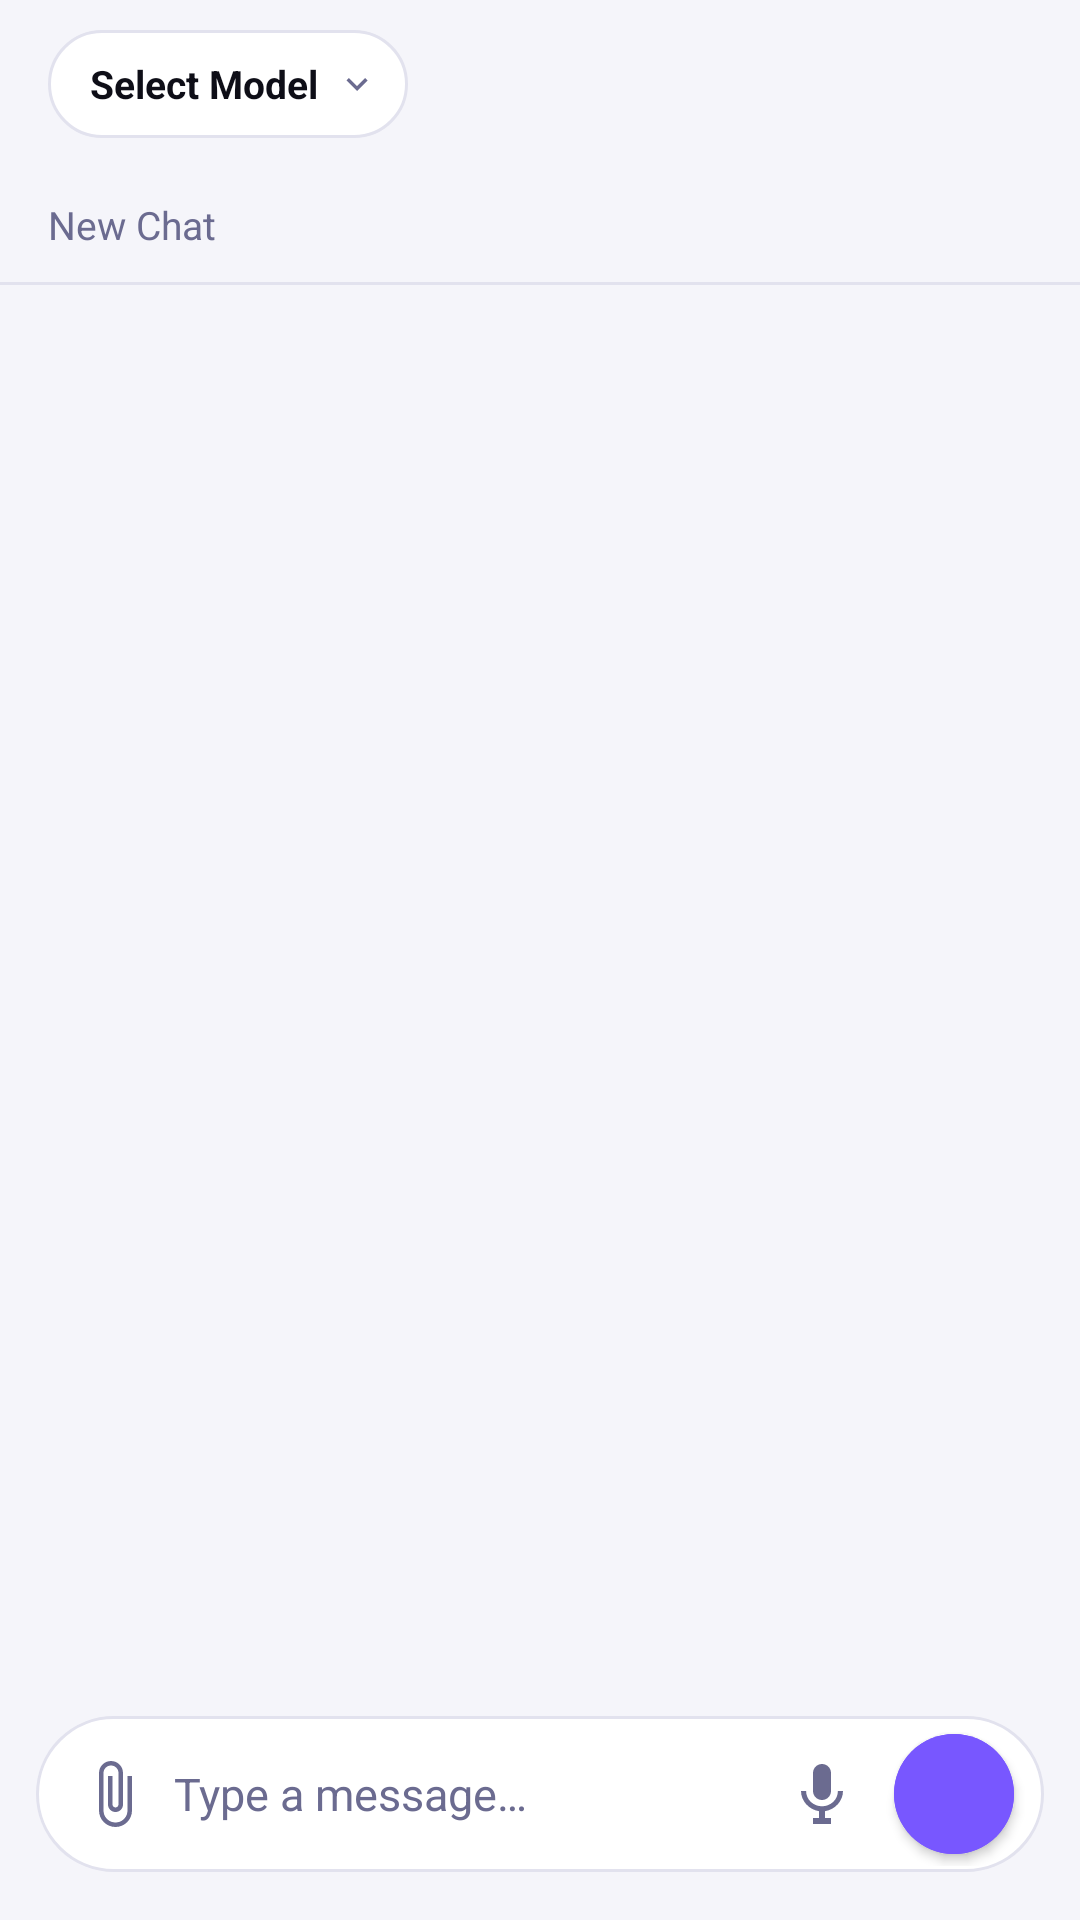

The Android layout XML behind this screen, and the referenced resources:
<!-- AndroidManifest.xml: application theme Theme.OllamaMobile -->
<!-- res/layout/activity_chat.xml -->
<?xml version="1.0" encoding="utf-8"?>
<androidx.drawerlayout.widget.DrawerLayout xmlns:android="http://schemas.android.com/apk/res/android"
    xmlns:app="http://schemas.android.com/apk/res-auto"
    android:id="@+id/drawerLayout"
    android:layout_width="match_parent"
    android:layout_height="match_parent">


<LinearLayout
    android:id="@+id/contentLayout"
    android:layout_width="match_parent"
    android:layout_height="match_parent"
    android:orientation="vertical"
    android:background="@color/colorBackground">

    <androidx.appcompat.widget.Toolbar
        android:id="@+id/toolbar"
        android:layout_width="match_parent"
        android:layout_height="?attr/actionBarSize"
        android:background="@color/colorBackground"
        android:paddingStart="8dp"
        android:paddingEnd="8dp">

        <LinearLayout
            android:id="@+id/modelSelectorContainer"
            android:layout_width="wrap_content"
            android:layout_height="36dp"
            android:orientation="horizontal"
            android:gravity="center_vertical"
            android:background="@drawable/bg_model_chip"
            android:paddingStart="14dp"
            android:paddingEnd="10dp"
            android:clickable="true"
            android:focusable="true">

            <TextView
                android:id="@+id/tvModelName"
                android:layout_width="wrap_content"
                android:layout_height="wrap_content"
                android:text="@string/select_model"
                android:textColor="@color/colorTextPrimary"
                android:textSize="13sp"
                android:textStyle="bold"
                android:maxWidth="220dp"
                android:ellipsize="end"
                android:singleLine="true"/>

            <ImageView
                android:layout_width="14dp"
                android:layout_height="14dp"
                android:layout_marginStart="6dp"
                android:src="@drawable/ic_expand_more"
                android:contentDescription="@null"/>
        </LinearLayout>
    </androidx.appcompat.widget.Toolbar>

    
    <LinearLayout
        android:layout_width="match_parent"
        android:layout_height="38dp"
        android:orientation="horizontal"
        android:gravity="center_vertical"
        android:paddingStart="16dp"
        android:paddingEnd="8dp"
        android:background="@color/colorBackground">

        <TextView
            android:id="@+id/tvConversationTitle"
            android:layout_width="0dp"
            android:layout_height="wrap_content"
            android:layout_weight="1"
            android:textColor="@color/colorTextPrimary"
            android:textSize="13sp"
            android:maxLines="1"
            android:ellipsize="end"
            android:hint="New Chat"
            android:textColorHint="@color/colorTextMuted"
            android:clickable="true"
            android:focusable="true"/>

        <EditText
            android:id="@+id/etConversationTitle"
            android:layout_width="0dp"
            android:layout_height="wrap_content"
            android:layout_weight="1"
            android:textColor="@color/colorTextPrimary"
            android:textSize="13sp"
            android:maxLines="1"
            android:singleLine="true"
            android:imeOptions="actionDone"
            android:inputType="text"
            android:background="@null"
            android:visibility="gone"/>

        <ImageView
            android:id="@+id/ivEditTitle"
            android:layout_width="32dp"
            android:layout_height="32dp"
            android:padding="6dp"
            android:src="@drawable/ic_edit_title"
            android:alpha="0.4"
            android:contentDescription="Rename conversation"
            android:clickable="true"
            android:focusable="true"
            android:background="?attr/selectableItemBackgroundBorderless"/>

        <ImageView
            android:id="@+id/ivSaveTitle"
            android:layout_width="32dp"
            android:layout_height="32dp"
            android:padding="6dp"
            android:src="@drawable/ic_save_title"
            android:contentDescription="Save title"
            android:clickable="true"
            android:focusable="true"
            android:visibility="gone"
            android:background="?attr/selectableItemBackgroundBorderless"/>
    </LinearLayout>

    <View
        android:layout_width="match_parent"
        android:layout_height="1dp"
        android:background="@color/colorBorder"/>

    
    <FrameLayout
        android:layout_width="match_parent"
        android:layout_height="0dp"
        android:layout_weight="1">

        <androidx.recyclerview.widget.RecyclerView
            android:id="@+id/rvMessages"
            android:layout_width="match_parent"
            android:layout_height="match_parent"
            android:paddingTop="12dp"
            android:paddingBottom="4dp"
            android:paddingStart="8dp"
            android:paddingEnd="8dp"
            android:clipToPadding="false"
            android:scrollbars="none"/>

        <ViewStub
            android:id="@+id/stubEmptyChat"
            android:layout_width="match_parent"
            android:layout_height="match_parent"
            android:layout="@layout/layout_empty_chat"
            android:visibility="gone"/>

    </FrameLayout>

    
    <LinearLayout
        android:id="@+id/streamingStatusRow"
        android:layout_width="match_parent"
        android:layout_height="wrap_content"
        android:orientation="horizontal"
        android:gravity="center_vertical"
        android:paddingStart="16dp"
        android:paddingEnd="16dp"
        android:paddingTop="4dp"
        android:paddingBottom="4dp"
        android:visibility="gone">

        <View
            android:id="@+id/dot1"
            android:layout_width="6dp"
            android:layout_height="6dp"
            android:background="@drawable/circle_indicator"
            android:layout_marginEnd="4dp"
            android:alpha="0.3"/>
        <View
            android:id="@+id/dot2"
            android:layout_width="6dp"
            android:layout_height="6dp"
            android:background="@drawable/circle_indicator"
            android:layout_marginEnd="4dp"
            android:alpha="0.3"/>
        <View
            android:id="@+id/dot3"
            android:layout_width="6dp"
            android:layout_height="6dp"
            android:background="@drawable/circle_indicator"
            android:layout_marginEnd="8dp"
            android:alpha="0.3"/>

        <TextView
            android:id="@+id/tvTokenRate"
            android:layout_width="wrap_content"
            android:layout_height="wrap_content"
            android:text="generating"
            android:textColor="@color/colorTextMuted"
            android:textSize="12sp"/>
    </LinearLayout>

    <androidx.recyclerview.widget.RecyclerView
        android:id="@+id/attachmentPreviewRecycler"
        android:layout_width="match_parent"
        android:layout_height="80dp"
        android:paddingStart="12dp"
        android:paddingEnd="12dp"
        android:paddingTop="4dp"
        android:clipToPadding="false"
        android:orientation="horizontal"
        android:visibility="gone"
        app:layoutManager="androidx.recyclerview.widget.LinearLayoutManager"/>

    <LinearLayout
        android:layout_width="match_parent"
        android:layout_height="wrap_content"
        android:orientation="horizontal"
        android:background="@color/colorBackground"
        android:paddingStart="12dp"
        android:paddingEnd="12dp"
        android:paddingTop="8dp"
        android:paddingBottom="16dp"
        android:gravity="bottom">

        <LinearLayout
            android:layout_width="0dp"
            android:layout_height="wrap_content"
            android:layout_weight="1"
            android:orientation="horizontal"
            android:background="@drawable/bg_input_container"
            android:gravity="center_vertical"
            android:paddingStart="6dp"
            android:paddingEnd="6dp"
            android:paddingTop="2dp"
            android:paddingBottom="2dp">

            <ImageButton
                android:id="@+id/btnAttach"
                android:layout_width="36dp"
                android:layout_height="36dp"
                android:layout_margin="2dp"
                android:background="?attr/selectableItemBackgroundBorderless"
                android:contentDescription="Attach file"
                android:src="@drawable/ic_attach_file"
                android:tint="@color/colorTextMuted"/>

            <EditText
                android:id="@+id/etInput"
                android:layout_width="0dp"
                android:layout_height="wrap_content"
                android:layout_weight="1"
                android:hint="@string/type_message"
                android:textColorHint="@color/colorTextMuted"
                android:textColor="@color/colorTextPrimary"
                android:textSize="15sp"
                android:background="@null"
                android:maxLines="5"
                android:minHeight="44dp"
                android:inputType="textMultiLine|textCapSentences"
                android:gravity="center_vertical"/>

            <ImageButton
                android:id="@+id/btnMic"
                android:layout_width="36dp"
                android:layout_height="36dp"
                android:layout_margin="2dp"
                android:background="?attr/selectableItemBackgroundBorderless"
                android:contentDescription="Voice input"
                android:src="@drawable/ic_mic"
                android:tint="@color/colorTextMuted"/>

            <com.google.android.material.button.MaterialButton
                android:id="@+id/btnSend"
                android:layout_width="40dp"
                android:layout_height="40dp"
                android:layout_margin="4dp"
                android:insetTop="0dp"
                android:insetBottom="0dp"
                app:cornerRadius="20dp"
                app:icon="@drawable/ic_send"
                app:iconSize="18dp"
                app:iconGravity="textStart"
                app:iconPadding="0dp"
                android:backgroundTint="@color/colorPrimary"/>

            <com.google.android.material.button.MaterialButton
                android:id="@+id/btnStop"
                android:layout_width="40dp"
                android:layout_height="40dp"
                android:layout_margin="4dp"
                android:insetTop="0dp"
                android:insetBottom="0dp"
                app:cornerRadius="20dp"
                app:icon="@drawable/ic_stop_fill"
                app:iconSize="16dp"
                app:iconGravity="textStart"
                app:iconPadding="0dp"
                android:backgroundTint="@color/colorError"
                android:visibility="gone"/>
        </LinearLayout>
    </LinearLayout>

</LinearLayout>


<include
    android:id="@+id/sidebarView"
    layout="@layout/layout_sidebar"
    android:layout_width="300dp"
    android:layout_height="match_parent"
    android:layout_gravity="start"
    android:fitsSystemWindows="true"/>

</androidx.drawerlayout.widget.DrawerLayout>
<!-- res/layout/layout_empty_chat.xml (included above) -->
<?xml version="1.0" encoding="utf-8"?>
<LinearLayout xmlns:android="http://schemas.android.com/apk/res/android"
    android:layout_width="match_parent"
    android:layout_height="match_parent"
    android:orientation="vertical"
    android:gravity="center"
    android:padding="24dp">

    
    <FrameLayout
        android:layout_width="64dp"
        android:layout_height="64dp"
        android:background="@drawable/bg_empty_chat_icon"
        android:layout_marginBottom="18dp">

        <TextView
            android:layout_width="match_parent"
            android:layout_height="match_parent"
            android:text="✦"
            android:textSize="28sp"
            android:gravity="center"
            android:textColor="@color/colorPrimary"/>
    </FrameLayout>

    <TextView
        android:layout_width="wrap_content"
        android:layout_height="wrap_content"
        android:text="How can I help?"
        android:textSize="22sp"
        android:textStyle="bold"
        android:textColor="@color/colorTextPrimary"
        android:letterSpacing="-0.02"
        android:layout_marginBottom="6dp"/>

    <TextView
        android:layout_width="wrap_content"
        android:layout_height="wrap_content"
        android:text="Running locally · 100% private"
        android:textSize="14sp"
        android:textColor="@color/colorTextMuted"
        android:layout_marginBottom="32dp"/>

    
    <LinearLayout
        android:id="@+id/suggestionsContainer"
        android:layout_width="match_parent"
        android:layout_height="wrap_content"
        android:orientation="vertical"
        android:maxWidth="320dp"
        android:layout_gravity="center_horizontal">

        <TextView
            android:id="@+id/chip0"
            android:layout_width="match_parent"
            android:layout_height="wrap_content"
            android:text="✦  Brainstorm a name for…"
            android:textSize="14sp"
            android:textColor="@color/colorTextPrimary"
            android:background="@drawable/bg_suggestion_chip"
            android:padding="12dp"
            android:layout_marginBottom="8dp"
            android:clickable="true"
            android:focusable="true"/>

        <TextView
            android:id="@+id/chip1"
            android:layout_width="match_parent"
            android:layout_height="wrap_content"
            android:text="⬡  Explain this regex to me"
            android:textSize="14sp"
            android:textColor="@color/colorTextPrimary"
            android:background="@drawable/bg_suggestion_chip"
            android:padding="12dp"
            android:layout_marginBottom="8dp"
            android:clickable="true"
            android:focusable="true"/>

        <TextView
            android:id="@+id/chip2"
            android:layout_width="match_parent"
            android:layout_height="wrap_content"
            android:text="◎  Describe this image"
            android:textSize="14sp"
            android:textColor="@color/colorTextPrimary"
            android:background="@drawable/bg_suggestion_chip"
            android:padding="12dp"
            android:layout_marginBottom="8dp"
            android:clickable="true"
            android:focusable="true"/>

        <TextView
            android:id="@+id/chip3"
            android:layout_width="match_parent"
            android:layout_height="wrap_content"
            android:text="✎  Rewrite this paragraph"
            android:textSize="14sp"
            android:textColor="@color/colorTextPrimary"
            android:background="@drawable/bg_suggestion_chip"
            android:padding="12dp"
            android:clickable="true"
            android:focusable="true"/>

    </LinearLayout>

</LinearLayout>
<!-- res/layout/layout_sidebar.xml (included above) -->
<?xml version="1.0" encoding="utf-8"?>
<LinearLayout xmlns:android="http://schemas.android.com/apk/res/android"
    android:layout_width="300dp"
    android:layout_height="match_parent"
    android:orientation="vertical"
    android:background="@color/colorBackground">

    
    <LinearLayout
        android:layout_width="match_parent"
        android:layout_height="56dp"
        android:orientation="horizontal"
        android:gravity="center_vertical"
        android:paddingStart="16dp"
        android:paddingEnd="8dp">

        <TextView
            android:layout_width="0dp"
            android:layout_height="wrap_content"
            android:layout_weight="1"
            android:text="Chats"
            android:textSize="17sp"
            android:textStyle="bold"
            android:textColor="@color/colorTextPrimary"/>

        <ImageButton
            android:id="@+id/btnNewChat"
            android:layout_width="40dp"
            android:layout_height="40dp"
            android:src="@drawable/ic_edit_title"
            android:tint="@color/colorTextPrimary"
            android:background="?attr/selectableItemBackgroundBorderless"
            android:contentDescription="New chat"/>

    </LinearLayout>

    
    <LinearLayout
        android:id="@+id/searchRow"
        android:layout_width="match_parent"
        android:layout_height="42dp"
        android:orientation="horizontal"
        android:gravity="center_vertical"
        android:background="@color/colorCard"
        android:layout_marginStart="12dp"
        android:layout_marginEnd="12dp"
        android:layout_marginBottom="8dp"
        android:paddingStart="12dp"
        android:paddingEnd="12dp"
        android:clickable="true"
        android:focusable="true">

        <TextView
            android:layout_width="0dp"
            android:layout_height="wrap_content"
            android:layout_weight="1"
            android:text="Search chats"
            android:textSize="14sp"
            android:textColor="@color/colorTextMuted"/>

        <TextView
            android:layout_width="wrap_content"
            android:layout_height="wrap_content"
            android:text="⌘K"
            android:textSize="11sp"
            android:textColor="@color/colorTextMuted"
            android:fontFamily="monospace"/>

    </LinearLayout>

    
    <View
        android:layout_width="match_parent"
        android:layout_height="1dp"
        android:background="@color/colorBorder"
        android:layout_marginBottom="4dp"/>

    
    <androidx.recyclerview.widget.RecyclerView
        android:id="@+id/rvSidebarConversations"
        android:layout_width="match_parent"
        android:layout_height="0dp"
        android:layout_weight="1"
        android:paddingTop="4dp"
        android:paddingBottom="4dp"
        android:clipToPadding="false"
        android:scrollbars="none"/>

    
    <LinearLayout
        android:layout_width="match_parent"
        android:layout_height="56dp"
        android:orientation="horizontal"
        android:gravity="center_vertical"
        android:paddingStart="16dp"
        android:paddingEnd="8dp"
        android:background="@color/colorBackground">

        <View
            android:layout_width="match_parent"
            android:layout_height="1dp"
            android:background="@color/colorBorder"
            android:layout_gravity="top"/>

    </LinearLayout>

    <LinearLayout
        android:layout_width="match_parent"
        android:layout_height="56dp"
        android:orientation="horizontal"
        android:gravity="center_vertical"
        android:paddingStart="16dp"
        android:paddingEnd="8dp"
        android:background="@color/colorBackground">

        <LinearLayout
            android:layout_width="0dp"
            android:layout_height="wrap_content"
            android:layout_weight="1"
            android:orientation="vertical">

            <TextView
                android:id="@+id/tvConnectionLabel"
                android:layout_width="wrap_content"
                android:layout_height="wrap_content"
                android:text="Local server"
                android:textSize="13sp"
                android:textStyle="bold"
                android:textColor="@color/colorTextPrimary"/>

            <TextView
                android:id="@+id/tvConnectionDetail"
                android:layout_width="wrap_content"
                android:layout_height="wrap_content"
                android:text="Connected"
                android:textSize="11sp"
                android:textColor="@color/colorTextMuted"/>

        </LinearLayout>

        <ImageButton
            android:id="@+id/btnSidebarSettings"
            android:layout_width="40dp"
            android:layout_height="40dp"
            android:src="@drawable/ic_attach_file"
            android:tint="@color/colorTextMuted"
            android:background="?attr/selectableItemBackgroundBorderless"
            android:contentDescription="Settings"/>

    </LinearLayout>

</LinearLayout>
<!-- resources referenced by this layout -->
<resources>
  <color name="colorBackground">#F5F5FA</color>
  <color name="colorBorder">#E2E2EE</color>
  <color name="colorCard">#FFFFFF</color>
  <color name="colorError">#EF4444</color>
  <color name="colorPrimary">#7857FF</color>
  <color name="colorTextMuted">#6B6B90</color>
  <color name="colorTextPrimary">#0E0E17</color>
  <!-- drawable bg_empty_chat_icon (drawable) -->
  <?xml version="1.0" encoding="utf-8"?>
  <shape xmlns:android="http://schemas.android.com/apk/res/android"
      android:shape="rectangle">
      <corners android:radius="16dp"/>
      <solid android:color="@color/colorCard"/>
      <stroke android:width="1dp" android:color="@color/colorBorder"/>
  </shape>
  <!-- drawable bg_input_container (drawable) -->
  <?xml version="1.0" encoding="utf-8"?>
  <shape xmlns:android="http://schemas.android.com/apk/res/android"
      android:shape="rectangle">
      <solid android:color="@color/colorCard"/>
      <corners android:radius="26dp"/>
      <stroke android:width="1dp" android:color="@color/colorBorder"/>
  </shape>
  <!-- drawable bg_model_chip (drawable) -->
  <?xml version="1.0" encoding="utf-8"?>
  <shape xmlns:android="http://schemas.android.com/apk/res/android"
      android:shape="rectangle">
      <solid android:color="@color/colorCard"/>
      <corners android:radius="20dp"/>
      <stroke android:width="1dp" android:color="@color/colorBorder"/>
  </shape>
  <!-- drawable circle_indicator (drawable) -->
  <?xml version="1.0" encoding="utf-8"?>
  <shape xmlns:android="http://schemas.android.com/apk/res/android"
      android:shape="oval">
      <solid android:color="@color/colorTextMuted"/>
  </shape>
  <!-- drawable ic_expand_more (drawable) -->
  <?xml version="1.0" encoding="utf-8"?>
  <vector xmlns:android="http://schemas.android.com/apk/res/android"
      android:width="14dp"
      android:height="14dp"
      android:viewportWidth="24"
      android:viewportHeight="24">
      <path
          android:fillColor="@color/colorTextMuted"
          android:pathData="M16.59,8.59L12,13.17 7.41,8.59 6,10l6,6 6,-6z"/>
  </vector>
  <!-- drawable ic_stop_fill (drawable) -->
  <?xml version="1.0" encoding="utf-8"?>
  <vector xmlns:android="http://schemas.android.com/apk/res/android"
      android:width="20dp"
      android:height="20dp"
      android:viewportWidth="24"
      android:viewportHeight="24">
      <path
          android:fillColor="#FFFFFF"
          android:pathData="M6,6h12v12H6z"/>
  </vector>
  <string name="select_model">Select Model</string>
  <string name="type_message">Type a message…</string>
  <color name="colorSurface">#FFFFFF</color>
  <color name="colorPrimaryVariant">#5A3FD6</color>
  <color name="colorOnPrimary">#FFFFFF</color>
  <color name="colorSecondary">#FF5590</color>
  <color name="white">#FFFFFFFF</color>
  <style name="AppButton" parent="Widget.MaterialComponents.Button">
          <item name="cornerRadius">12dp</item>
      </style>
  <style name="AppButtonOutlined" parent="Widget.MaterialComponents.Button.OutlinedButton">
          <item name="cornerRadius">12dp</item>
          <item name="strokeColor">@color/colorBorder</item>
      </style>
  <style name="AppBottomSheetDialog" parent="Theme.MaterialComponents.BottomSheetDialog">
          <item name="bottomSheetStyle">@style/AppBottomSheet</item>
          <item name="android:windowIsFloating">false</item>
          <item name="android:statusBarColor">@android:color/transparent</item>
      </style>
  <style name="AppBottomSheet" parent="Widget.MaterialComponents.BottomSheet.Modal">
          <item name="backgroundTint">@color/colorSurface</item>
          <item name="shapeAppearanceOverlay">@style/BottomSheetShapeAppearance</item>
      </style>
  <style name="BottomSheetShapeAppearance" parent="">
          <item name="cornerFamily">rounded</item>
          <item name="cornerSizeTopLeft">24dp</item>
          <item name="cornerSizeTopRight">24dp</item>
          <item name="cornerSizeBottomLeft">0dp</item>
          <item name="cornerSizeBottomRight">0dp</item>
      </style>
</resources>
